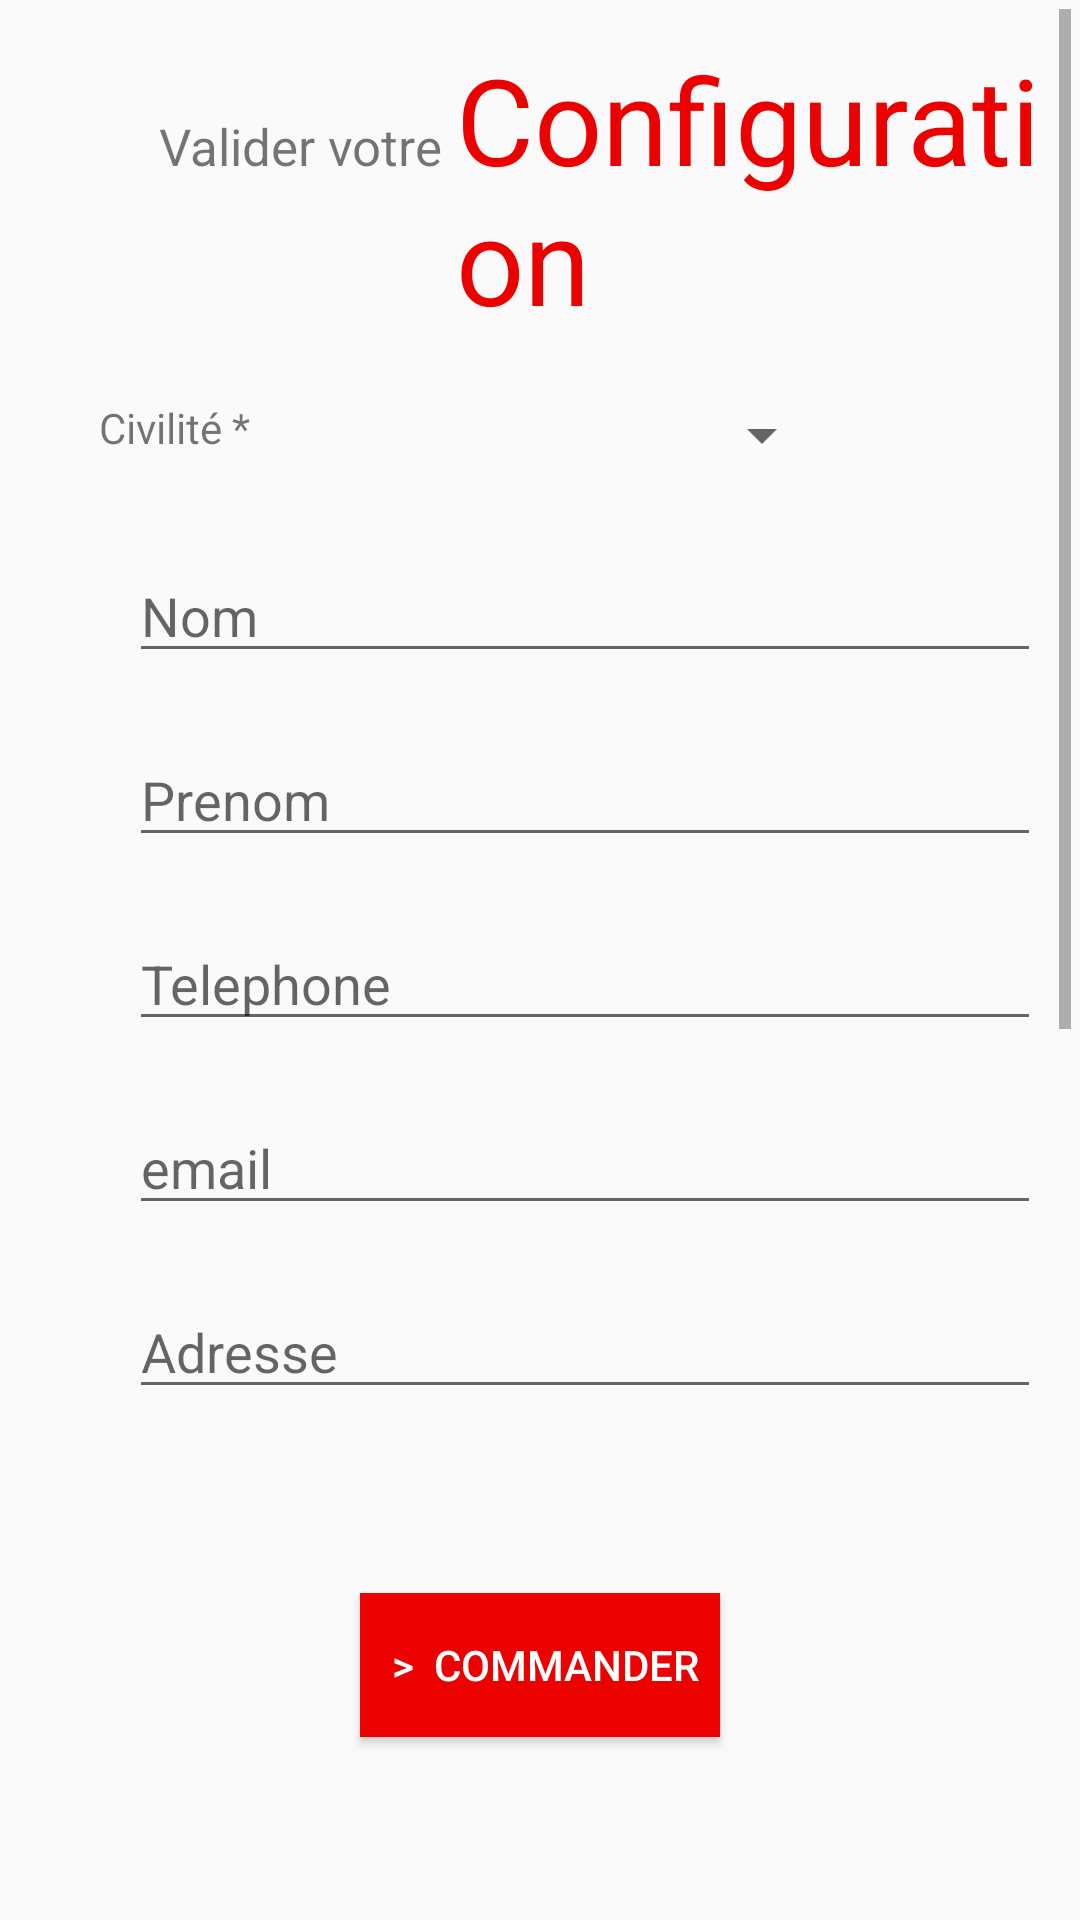

Android layout source for this screen:
<!-- AndroidManifest.xml: application theme AppTheme -->
<!-- res/layout/activity_commande.xml -->
<?xml version="1.0" encoding="utf-8"?>
<LinearLayout xmlns:android="http://schemas.android.com/apk/res/android"
    xmlns:tools="http://schemas.android.com/tools"
    android:layout_width="match_parent"
    android:layout_height="match_parent"
    tools:context="com.example.dit.viewpagerswipe.CommandeActivity"
    android:orientation="vertical">
    <ScrollView
        android:layout_margin="3dp"
        android:layout_width="match_parent"
        android:layout_height="495dp"
        android:fadeScrollbars="false">
        <LinearLayout
            android:layout_marginTop="10dp"
            android:layout_marginLeft="30dp"
            android:layout_width="match_parent"
            android:layout_height="wrap_content"
            android:orientation="vertical">
    <LinearLayout
      android:layout_width="match_parent"
        android:layout_height="wrap_content"
        android:orientation="horizontal">
    <TextView
        android:layout_width="wrap_content"
        android:layout_height="wrap_content"
        android:text="Valider votre "
        android:layout_marginLeft="20dp"
        android:textSize="17dp"/>
        <TextView
            android:id="@+id/configuration"
            android:layout_width="197dp"
            android:layout_height="wrap_content"
            android:text="Configuration"
            android:textSize="40sp"
            android:textColor="@color/colorRedFly"
            />
    </LinearLayout>
            <LinearLayout
                android:layout_marginTop="20dp"
                android:layout_width="match_parent"
                android:layout_height="40dp"
                android:orientation="horizontal"
                android:weightSum="1">
                <TextView
                    android:id="@+id/form_civilite"
                    android:layout_width="95dp"
                    android:layout_height="30dp"
                    android:text="Civilité *"
                    />
                <android.support.v7.widget.AppCompatSpinner
                    android:id="@+id/spinner_civilite"
                    android:layout_width="150dp"
                    android:layout_height="wrap_content"
                    android:textAlignment="center"
                     />
            </LinearLayout>

            <EditText
                android:id="@+id/form_nom"
                android:layout_width="match_parent"
                android:layout_height="wrap_content"
                android:layout_margin="10dp"
                android:hint="Nom" />

            <EditText
        android:id="@+id/form_prenom"
        android:layout_width="match_parent"
        android:layout_height="wrap_content"
        android:layout_margin="10dp"
        android:hint="Prenom" />

    <EditText
        android:id="@+id/form_telephone"
        android:layout_width="match_parent"
        android:layout_height="wrap_content"
        android:layout_margin="10dp"
        android:hint="Telephone" />

    <EditText
        android:id="@+id/form_email"
        android:layout_width="match_parent"
        android:layout_height="wrap_content"
        android:layout_margin="10dp"
        android:hint="email" />

    <EditText
        android:id="@+id/form_adresse"
        android:layout_width="match_parent"
        android:layout_height="wrap_content"
        android:layout_margin="10dp"
        android:hint="Adresse" />

    <EditText
        android:id="@+id/form_codepostal"
        android:layout_width="match_parent"
        android:layout_height="wrap_content"
        android:layout_margin="10dp"
        android:hint="Code Postal" />

    <EditText
        android:id="@+id/form_ville"
        android:layout_width="match_parent"
        android:layout_height="wrap_content"
        android:layout_margin="10dp"
        android:hint="Ville" />

    <EditText
        android:id="@+id/form_pays"
        android:layout_width="match_parent"
        android:layout_height="wrap_content"
        android:layout_margin="10dp"
        android:hint="Pays"
        tools:text="France" />

            <LinearLayout
                android:layout_marginTop="20dp"
                android:layout_width="match_parent"
                android:layout_height="40dp"
                android:orientation="horizontal">
                <TextView
                    android:id="@+id/form_magasin"
                    android:layout_width="95dp"
                    android:layout_height="30dp"
                    android:text="Magasin *"
                    />
                <android.support.v7.widget.AppCompatSpinner
                    android:id="@+id/spinner_magasin"
                    android:layout_width="150dp"
                    android:layout_height="wrap_content"
                    android:textAlignment="center" />

            </LinearLayout>
        </LinearLayout>
    </ScrollView>
    <Button
        android:layout_gravity="center"
        android:id="@+id/bouton_commander"
        android:layout_width="120dp"
        android:layout_height="wrap_content"
        android:background="@color/colorRedFly"
        android:text=" >  Commander"
        android:textColor="@color/colorWhite"
        android:layout_marginTop="30dp"
        />
</LinearLayout>
<!-- resources referenced by this layout -->
<resources>
  <color name="colorRedFly">#ec0101</color>
  <color name="colorWhite">#ffffff</color>
  <style name="AppTheme" parent="Theme.AppCompat.Light.DarkActionBar">
          
          <item name="colorPrimary">@color/colorPrimary</item>
          <item name="colorPrimaryDark">@color/colorPrimaryDark</item>
          <item name="colorAccent">@color/colorAccent</item>
          <item name="android:windowActionBar">false</item>
          <item name="android:windowNoTitle">true</item>
  
          <item name="windowActionBar">false</item>
          <item name="windowNoTitle">true</item>
  
      </style>
  <color name="colorPrimary">#3F51B5</color>
  <color name="colorPrimaryDark">#303F9F</color>
  <color name="colorAccent">#FF4081</color>
</resources>
